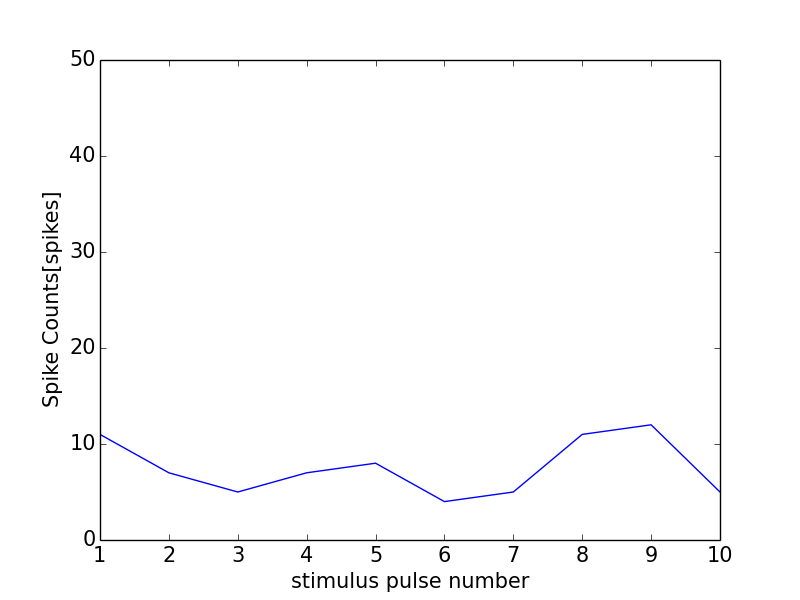

The table this chart was drawn from, first rows:
0, 0.0
0, 0
1, 11
2, 7
3, 5
4, 7
5, 8
6, 4
7, 5
8, 11
9, 12
10, 5
11, 0
